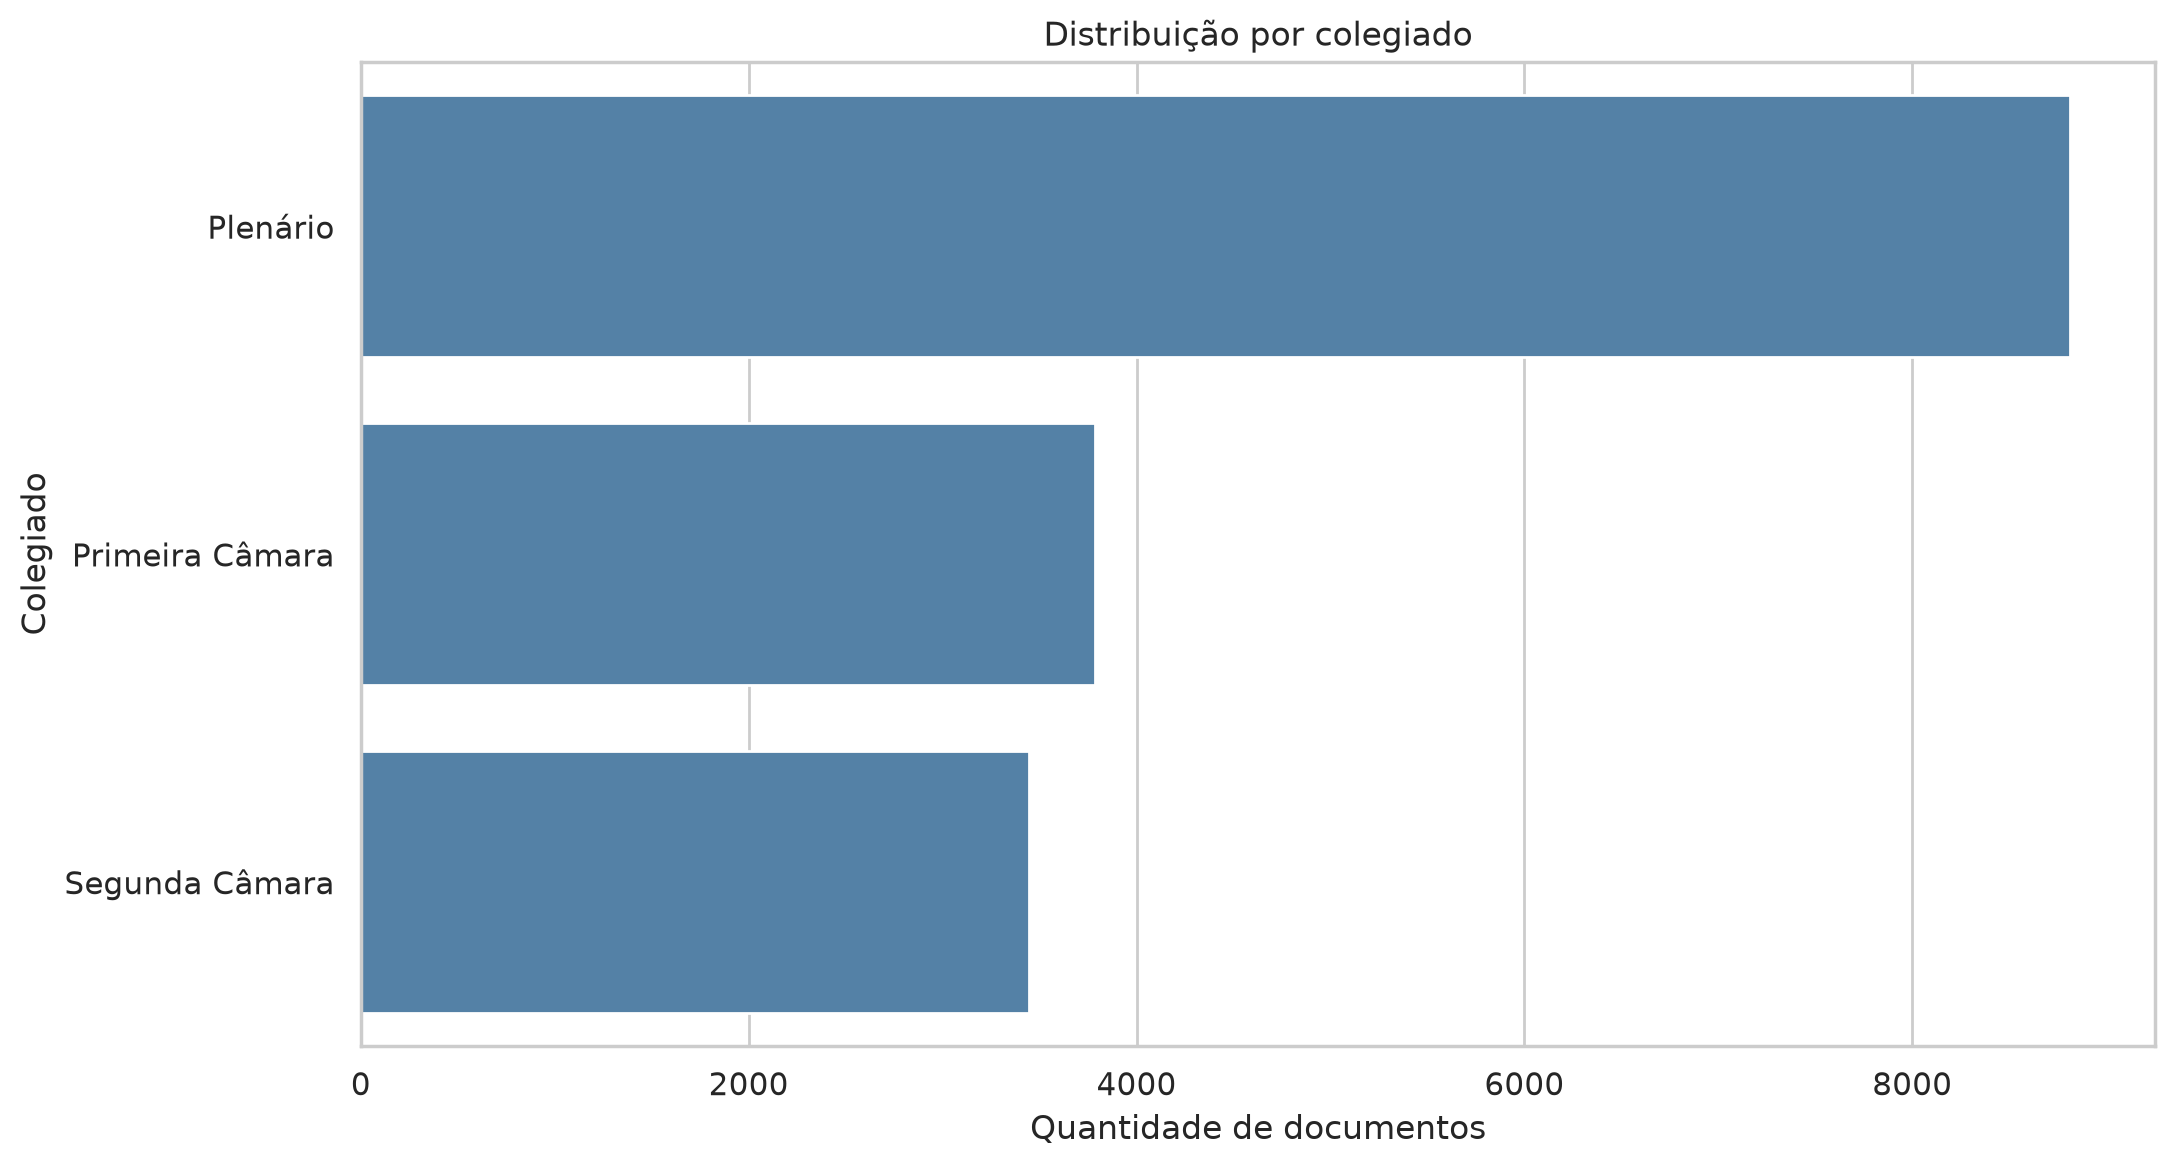

The data file committed next to this chart (first rows):
colegiado, quantidade
Plenário, 8813
Primeira Câmara, 3788
Segunda Câmara, 3444
